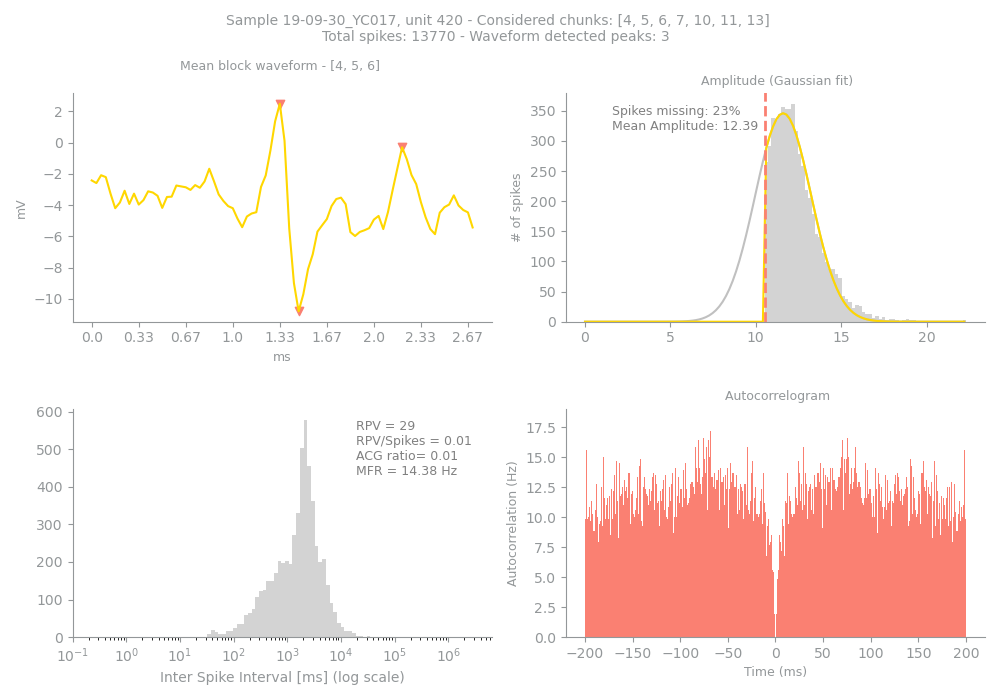

The data file committed next to this chart (first rows):
Sample, Unit, PeakChUnit, SpikesUnit, GoodChunks, GoodChunksList, WvfChunks, WvfChunksList, SpikesBlock, PercMissingSpikesBlock, MFRBlockHz, MeanAmpBlock, RPVBlock, FpBlockFancy, FpBlockSimple, ACGViolationRatio, WvfPeaksBlock, PeaksBlock_x, PeaksBlock_y, BigPkNegBlock
19-09-30_YC017, 420, 185, 13770, 7, [4, 5, 6, 7, 10, 11, 13], 3, [4, 5, 6], 5571, 23, 14.38, 12.39, 29, 0.27, 0.01, 0.01, 3, [40, 66, 44], [2.4951172, -0.29296875, -10.796875], 1
